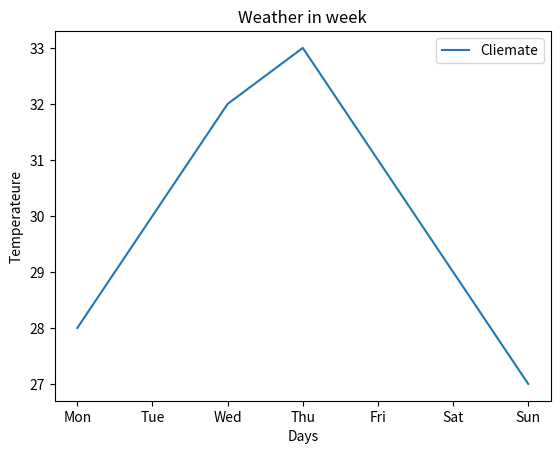

The script that saved this image:
import matplotlib.pyplot as plt

days = ["Mon", "Tue", "Wed", "Thu", "Fri", "Sat", "Sun"]
temperatures = [28, 30, 32, 33, 31, 29, 27]

plt.plot(days,temperatures,label="Cliemate")

plt.title("Weather in week")
plt.xlabel("Days")
plt.ylabel("Temperateure")

plt.legend()
plt.show()